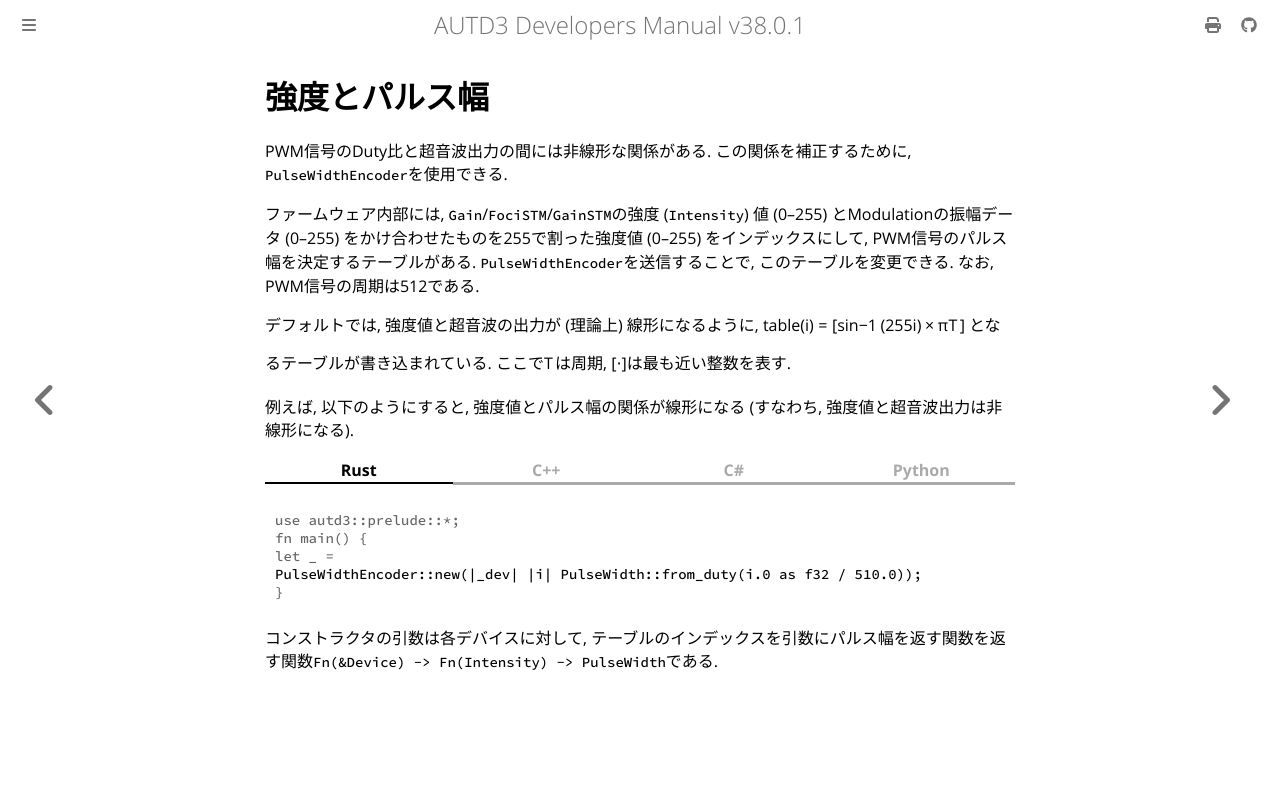

repository: shinolab/autd3-doc · page: jp/Users_Manual/API/pulse_width_encoder.html · generator: mdbook

# 強度とパルス幅

PWM信号のDuty比と超音波出力の間には非線形な関係がある. 
この関係を補正するために, `PulseWidthEncoder`を使用できる.

ファームウェア内部には, `Gain`/`FociSTM`/`GainSTM`の強度 (`Intensity`) 値 ($0$--$255$) とModulationの振幅データ ($0$--$255$) をかけ合わせたものを$255$で割った強度値 ($0$--$255$) をインデックスにして, PWM信号のパルス幅を決定するテーブルがある.
`PulseWidthEncoder`を送信することで, このテーブルを変更できる.
なお, PWM信号の周期は512である.

デフォルトでは, 強度値と超音波の出力が (理論上) 線形になるように,
$$
    \text{table}(i) = \left[\sin^{-1}\left(\frac{i}{255}\right) \times \frac{T}{\pi}\right]
$$
となるテーブルが書き込まれている.
ここで$T$は周期, $[\cdot]$は最も近い整数を表す.

例えば, 以下のようにすると, 強度値とパルス幅の関係が線形になる (すなわち, 強度値と超音波出力は非線形になる).

{{ #tabs }}
{{ #tab name=Rust }}
```rust,edition2024
{{#include ../../../codes/Users_Manual/advanced/pulse_width_encoder.rs}}
```
{{ #endtab }}
{{ #tab name=C++ }}
```cpp
{{#include ../../../codes/Users_Manual/advanced/pulse_width_encoder.cpp}}
```
{{ #endtab }}
{{ #tab name=C# }}
```cs
{{#include ../../../codes/Users_Manual/advanced/pulse_width_encoder.cs}}
```
{{ #endtab }}
{{ #tab name=Python }}
```python
{{#include ../../../codes/Users_Manual/advanced/pulse_width_encoder.py}}
```
{{ #endtab }}
{{ #endtabs }}

コンストラクタの引数は各デバイスに対して, テーブルのインデックスを引数にパルス幅を返す関数を返す関数`Fn(&Device) -> Fn(Intensity) -> PulseWidth`である.
